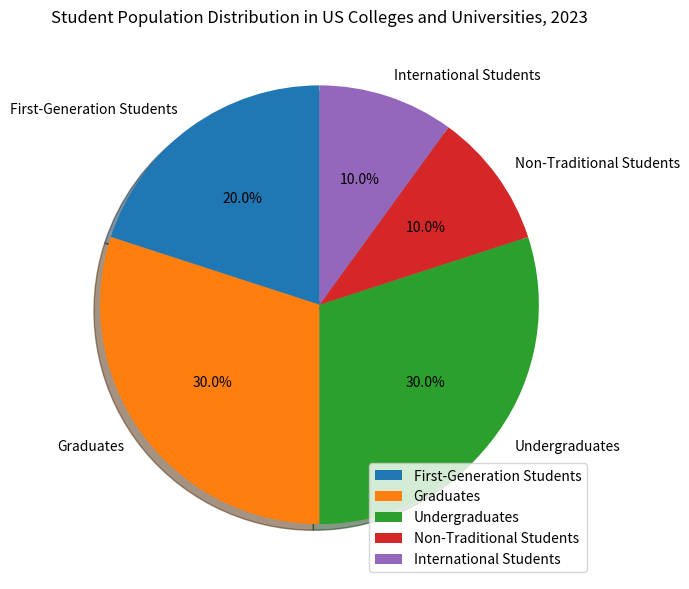

Write the Python code that produced this figure. (Note: this script raises an exception after producing the figure.)

import matplotlib.pyplot as plt
import numpy as np

# set figure
fig = plt.figure(figsize=(7,7))
ax1 = fig.add_subplot(111)

# data
labels = ['First-Generation Students','Graduates','Undergraduates','Non-Traditional Students','International Students']
sizes = [20,30,30,10,10]
explode = [0,0,0,0,0]

# plot
ax1.pie(sizes,explode=explode,labels=labels,autopct='%1.1f%%',shadow=True,startangle=90)

# legend
plt.legend(labels,loc="lower right")

# title
plt.title('Student Population Distribution in US Colleges and Universities, 2023')

# adjust
plt.tight_layout()
plt.xticks(rotation=45)

# save
plt.savefig('pie chart/png/97.png',dpi=300)

# clear
plt.clf()
